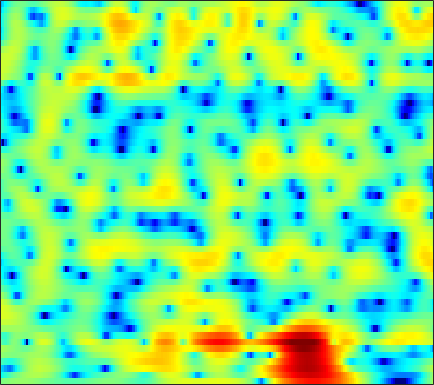

The file beside this chart, header and first rows:
-0.3527, -0.18694, 0.036597, 0.2623, 0.41987, 0.6083, 0.77122, 0.87193, 0.97324, 1.0403, 1.0662, 1.0604, 1.0174, 0.93395, 0.84927, 0.70756, 0.53207, 0.3877, 0.17438, -0.05788, -0.30389, -0.49332, -0.74512, -0.9971
-6.203, -5.253, -4.17, -3.239, -2.611, -1.839, -1.133, -0.6426, -0.03771, 0.5069, 0.9901, 1.306, 1.665, 1.944, 2.102, 2.241, 2.295, 2.28, 2.184, 1.998, 1.719, 1.445, 0.9901, 0.4236
-8.194, -9.152, -10.85, -12.74, -13.41, -11.96, -9.101, -7.026, -4.669, -2.762, -1.222, -0.2691, 0.7772, 1.596, 2.083, 2.577, 2.911, 3.067, 3.153, 3.112, 2.953, 2.754, 2.392, 1.919
-2.788, -3.348, -4.054, -4.598, -4.789, -4.642, -4.048, -3.386, -2.375, -1.351, -0.4092, 0.2254, 0.9578, 1.556, 1.914, 2.276, 2.506, 2.595, 2.606, 2.497, 2.272, 2.027, 1.606, 1.08
0.8634, 0.633, 0.3546, 0.1334, 0.01585, -0.07524, -0.08176, -0.03392, 0.09731, 0.2928, 0.5261, 0.7134, 0.97, 1.216, 1.381, 1.555, 1.665, 1.69, 1.636, 1.462, 1.145, 0.8137, 0.2334, -0.518
1.876, 1.581, 1.234, 0.9427, 0.7441, 0.4964, 0.2189, -0.01405, -0.3625, -0.7133, -0.9966, -1.098, -1.004, -0.6197, -0.1958, 0.4468, 1.065, 1.434, 1.757, 1.859, 1.725, 1.479, 0.9415, 0.1658
-1.469, -2.791, -3.238, -2.18, -1.167, -0.1318, 0.312, 0.1969, -0.6302, -2.416, -5.777, -10.6, -27.52, -8.334, -3.847, -0.2947, 1.926, 3.038, 3.986, 4.438, 4.447, 4.195, 3.493, 2.363
-2.624, -3.599, -3.743, -2.695, -1.707, -0.5918, 0.143, 0.4372, 0.5268, 0.3637, 0.1048, -0.04586, -0.06496, 0.2254, 0.6044, 1.212, 1.78, 2.108, 2.377, 2.457, 2.315, 2.066, 1.531, 0.7525
1.617, 1.499, 1.407, 1.393, 1.421, 1.462, 1.478, 1.462, 1.388, 1.237, 1.036, 0.8596, 0.622, 0.3786, 0.1876, -0.07166, -0.349, -0.5628, -0.8466, -1.125, -1.398, -1.592, -1.822, -2.015
3.48, 3.456, 3.385, 3.28, 3.175, 3.005, 2.788, 2.59, 2.275, 1.89, 1.421, 1.013, 0.3791, -0.3696, -1.016, -1.991, -3.084, -3.948, -5.109, -6.109, -6.723, -6.854, -6.612, -6.076
4.375, 4.336, 4.221, 4.034, 3.856, 3.577, 3.251, 2.972, 2.559, 2.091, 1.544, 1.056, 0.27, -0.7131, -1.618, -3.123, -5.106, -7.054, -10.69, -16.87, -50.44, -20.46, -13.6, -10.36
4.585, 4.408, 4.064, 3.626, 3.258, 2.754, 2.282, 1.97, 1.628, 1.367, 1.142, 0.9638, 0.6546, 0.2184, -0.2171, -0.9834, -1.96, -2.803, -3.987, -5.064, -5.811, -6.056, -6.041, -5.958
4.038, 3.534, 2.642, 1.486, 0.456, -1.077, -2.546, -3.308, -3.457, -2.69, -1.539, -0.6948, 0.2497, 0.9375, 1.275, 1.527, 1.583, 1.526, 1.339, 1.06, 0.7306, 0.439, -0.009896, -0.5674
1.519, 0.8032, -0.4498, -2.106, -3.711, -6.585, -10.85, -15.25, -14.93, -9.304, -5.533, -3.526, -1.535, -0.08665, 0.7354, 1.567, 2.142, 2.427, 2.646, 2.705, 2.643, 2.507, 2.216, 1.816
-1.222, -1.899, -2.893, -3.939, -4.695, -5.584, -6.177, -6.273, -5.917, -5.047, -3.845, -2.858, -1.58, -0.4305, 0.3256, 1.175, 1.835, 2.21, 2.559, 2.747, 2.779, 2.714, 2.515, 2.2
-3.518, -4.441, -5.753, -7.033, -7.809, -8.3, -8.019, -7.369, -6.124, -4.706, -3.283, -2.268, -1.011, 0.1038, 0.8404, 1.676, 2.336, 2.719, 3.079, 3.268, 3.273, 3.173, 2.903, 2.485
-5.37, -6.636, -8.904, -12.39, -16.8, -35.74, -17.44, -12.26, -8.149, -5.331, -3.197, -1.902, -0.4545, 0.7532, 1.519, 2.365, 3.038, 3.427, 3.786, 3.949, 3.923, 3.757, 3.337, 2.682
-6.358, -6.632, -7.153, -7.744, -8.094, -8.072, -7.358, -6.421, -4.952, -3.511, -2.219, -1.35, -0.2951, 0.6543, 1.308, 2.106, 2.825, 3.279, 3.745, 4.022, 4.092, 3.966, 3.541, 2.796
-8.55, -7.036, -5.644, -4.714, -4.221, -3.712, -3.278, -3.022, -2.744, -2.552, -2.461, -2.398, -2.23, -1.838, -1.307, -0.3054, 0.8328, 1.669, 2.649, 3.396, 3.834, 3.97, 3.878, 3.446
-5.806, -4.653, -3.422, -2.584, -2.157, -1.879, -1.851, -2.016, -2.515, -3.422, -4.869, -6.472, -9.688, -13.25, -11.97, -7.057, -3.266, -1.152, 0.9412, 2.432, 3.4, 3.856, 4.143, 4.078
-2.073, -1.765, -1.414, -1.214, -1.181, -1.293, -1.641, -2.018, -2.716, -3.639, -4.788, -5.816, -7.171, -7.835, -7.239, -5.146, -2.74, -1.112, 0.7038, 2.064, 3.052, 3.549, 3.88, 3.902
-0.9096, -0.8036, -0.832, -1.052, -1.355, -1.906, -2.656, -3.289, -4.117, -4.796, -5.154, -5.127, -4.699, -3.913, -3.139, -1.927, -0.6581, 0.284, 1.415, 2.325, 3.014, 3.357, 3.568, 3.514
-0.5772, -0.5517, -0.7625, -1.256, -1.843, -2.96, -4.513, -6.09, -8.832, -12.07, -13.05, -10.97, -7.643, -4.917, -3.247, -1.457, -0.02481, 0.8689, 1.826, 2.57, 3.065, 3.28, 3.407, 3.304
-0.3838, -0.401, -0.6033, -1.046, -1.552, -2.522, -3.835, -5.114, -7.224, -9.281, -9.729, -8.374, -5.823, -3.499, -2.05, -0.4991, 0.7128, 1.403, 2.095, 2.54, 2.776, 2.832, 2.756, 2.546
-0.4223, -0.4552, -0.5645, -0.757, -0.9148, -1.19, -1.498, -1.707, -1.911, -1.934, -1.691, -1.323, -0.6576, 0.1143, 0.6663, 1.324, 1.849, 2.108, 2.293, 2.255, 2.037, 1.77, 1.25, 0.6531
-1.196, -1.451, -1.719, -1.795, -1.676, -1.279, -0.7595, -0.3188, 0.2696, 0.8212, 1.354, 1.719, 2.163, 2.541, 2.754, 2.93, 2.925, 2.808, 2.478, 1.926, 1.127, 0.3489, -0.9034, -2.365
-3.441, -4.946, -7.054, -7.797, -6.739, -4.31, -1.98, -0.5688, 0.9231, 2.055, 2.883, 3.339, 3.766, 3.986, 4.046, 3.962, 3.688, 3.362, 2.709, 1.813, 0.538, -0.6946, -2.799, -5.736
-3.988, -5.842, -8.986, -10.64, -8.551, -4.688, -1.759, -0.1003, 1.529, 2.67, 3.403, 3.743, 3.945, 3.912, 3.762, 3.439, 3.05, 2.687, 2.118, 1.38, 0.4272, -0.5117, -2.179, -4.466
-2.309, -2.227, -2.064, -1.609, -1.107, -0.1894, 0.7714, 1.434, 2.136, 2.592, 2.742, 2.663, 2.272, 1.615, 0.9431, -0.04169, -0.8877, -1.264, -1.256, -0.9811, -0.626, -0.5165, -0.5777, -0.8643
-2.934, -1.851, -0.7986, -0.00965, 0.4968, 0.989, 1.377, 1.563, 1.699, 1.621, 1.311, 0.8665, -0.07633, -1.585, -3.249, -6.647, -12.87, -17.89, -10.37, -5.39, -2.548, -1.146, 0.126, 0.9471
-2.476, -1.622, -0.8054, -0.3342, -0.1492, -0.07244, -0.1517, -0.2661, -0.4722, -0.7008, -0.9581, -1.214, -1.694, -2.455, -3.208, -4.414, -5.443, -5.615, -4.603, -2.924, -1.23, -0.1588, 0.9988, 1.81
-0.6544, -0.5867, -0.6583, -0.9717, -1.416, -2.203, -3.242, -4.07, -5.028, -5.364, -4.981, -4.371, -3.5, -2.732, -2.279, -1.773, -1.325, -0.9402, -0.3612, 0.3055, 0.9593, 1.433, 1.961, 2.38
0.7431, 0.3964, -0.2413, -1.132, -2.046, -3.713, -6.197, -8.977, -15.63, -25.09, -12.36, -8.318, -5.028, -2.854, -1.68, -0.5016, 0.3674, 0.8875, 1.396, 1.789, 2.051, 2.192, 2.266, 2.302
1.279, 0.8526, 0.1993, -0.5774, -1.245, -2.333, -3.589, -4.588, -5.67, -5.855, -4.931, -3.793, -2.215, -0.8105, 0.07169, 1.009, 1.679, 2.014, 2.262, 2.279, 2.095, 1.819, 1.318, 0.7239
0.2482, -0.1336, -0.5132, -0.7909, -0.9371, -1.091, -1.176, -1.19, -1.077, -0.7861, -0.3033, 0.1556, 0.8458, 1.524, 1.985, 2.483, 2.809, 2.902, 2.829, 2.451, 1.733, 0.9169, -0.5852, -2.728
-4.165, -4.674, -4.563, -3.825, -3.164, -2.275, -1.514, -1.001, -0.387, 0.1847, 0.7592, 1.182, 1.749, 2.284, 2.642, 3.025, 3.27, 3.34, 3.213, 2.81, 2.044, 1.195, -0.4059, -2.681
-17.21, -28.58, -14.06, -9.036, -6.82, -4.888, -3.574, -2.84, -2.065, -1.419, -0.8237, -0.3693, 0.2508, 0.9086, 1.407, 2.039, 2.565, 2.868, 3.086, 3.083, 2.83, 2.475, 1.813, 0.9999
-7.231, -7.935, -7.908, -7.169, -6.543, -5.837, -5.319, -5.062, -4.831, -4.678, -4.507, -4.237, -3.582, -2.527, -1.552, -0.1764, 1.099, 1.906, 2.772, 3.34, 3.633, 3.676, 3.515, 3.166
-3.253, -3.979, -4.865, -5.662, -6.258, -6.917, -7.516, -7.92, -8.563, -9.568, -11.25, -12.99, -13.65, -9.886, -6.607, -3.061, -0.3644, 1.192, 2.772, 3.88, 4.564, 4.833, 4.885, 4.602
-3.166, -4.164, -5.786, -7.816, -9.641, -12.2, -14.1, -14.26, -13.45, -12.85, -13.06, -13.58, -13.16, -9.883, -6.881, -3.372, -0.6105, 1.034, 2.745, 3.991, 4.806, 5.161, 5.314, 5.08
-4.822, -5.852, -7.657, -10.06, -12.5, -16.96, -21.7, -20.03, -15.51, -12.45, -10.28, -8.899, -7.149, -5.307, -3.88, -2.008, -0.2658, 0.8848, 2.202, 3.224, 3.958, 4.318, 4.545, 4.473
-6.116, -6.796, -7.828, -8.974, -9.792, -10.7, -11.1, -10.93, -10.18, -9, -7.672, -6.634, -5.221, -3.83, -2.794, -1.476, -0.2493, 0.5997, 1.583, 2.393, 3.023, 3.366, 3.651, 3.756
-7.015, -7.449, -8.051, -8.629, -8.922, -9.122, -9.003, -8.698, -8.054, -7.178, -6.169, -5.371, -4.271, -3.169, -2.357, -1.299, -0.3211, 0.367, 1.178, 1.882, 2.447, 2.779, 3.104, 3.302
-7.584, -8.187, -9.183, -10.1, -10.6, -10.62, -9.957, -9.185, -7.998, -6.841, -5.721, -4.925, -3.917, -2.929, -2.211, -1.275, -0.3657, 0.2575, 1.04, 1.706, 2.243, 2.565, 2.881, 3.074
-6.383, -7.553, -10.06, -14.27, -19.39, -19.67, -13.39, -10.47, -7.932, -6.298, -5.199, -4.575, -3.858, -3.124, -2.489, -1.536, -0.4878, 0.279, 1.217, 1.971, 2.527, 2.803, 2.989, 3.004
-1.021, -1.82, -3.353, -5.21, -6.407, -6.724, -5.686, -4.745, -3.796, -3.394, -3.611, -4.133, -5.102, -5.713, -5.253, -3.434, -1.274, 0.2162, 1.759, 2.856, 3.492, 3.656, 3.491, 2.897
3.532, 3.217, 2.661, 2.057, 1.635, 1.164, 0.7618, 0.4425, -0.15, -1.127, -2.707, -4.525, -8.449, -15.53, -15.04, -7.635, -3.332, -1.206, 0.7546, 1.994, 2.622, 2.72, 2.309, 1.155
3.891, 3.726, 3.435, 3.053, 2.739, 2.235, 1.634, 1.112, 0.2656, -0.7868, -2.012, -2.984, -4.224, -5.044, -5.165, -4.602, -3.601, -2.731, -1.671, -0.8356, -0.2967, -0.09355, -0.1583, -0.6201
3.754, 3.711, 3.596, 3.381, 3.164, 2.748, 2.204, 1.701, 0.8863, -0.07502, -1.167, -2.032, -3.181, -4.185, -4.747, -5.078, -4.922, -4.467, -3.62, -2.717, -1.939, -1.476, -1.101, -0.9737
3.295, 3.474, 3.649, 3.73, 3.68, 3.48, 3.097, 2.681, 1.92, 0.9298, -0.3692, -1.567, -3.51, -5.951, -8.136, -10.95, -10.86, -9.032, -6.258, -4.079, -2.493, -1.691, -0.9587, -0.5598
1.242, 1.874, 2.593, 3.144, 3.415, 3.598, 3.526, 3.301, 2.768, 1.918, 0.7365, -0.4164, -2.393, -5.049, -7.53, -11.01, -11.09, -8.69, -5.612, -3.363, -1.781, -0.9397, -0.2094, 0.1193
-3.016, -1.59, -0.02876, 1.175, 1.883, 2.522, 2.852, 2.897, 2.713, 2.252, 1.561, 0.9056, -0.1207, -1.202, -1.927, -2.641, -2.812, -2.632, -2.094, -1.36, -0.6771, -0.2116, 0.2117, 0.37
-6.669, -4.619, -2.311, -0.5473, 0.4659, 1.456, 2.086, 2.344, 2.414, 2.241, 1.835, 1.425, 0.7953, 0.1425, -0.3356, -0.843, -1.157, -1.244, -1.166, -0.9129, -0.5305, -0.2317, 0.1597, 0.4472
-7.459, -5.223, -2.747, -0.8638, 0.2462, 1.363, 2.084, 2.383, 2.483, 2.27, 1.779, 1.269, 0.4726, -0.3987, -1.053, -1.828, -2.522, -2.88, -3.048, -2.847, -2.185, -1.511, -0.5091, 0.4215
-6.299, -4.386, -2.254, -0.4941, 0.5669, 1.604, 2.233, 2.428, 2.337, 1.805, 0.8877, -0.05105, -1.585, -3.269, -4.476, -5.963, -7.336, -8.501, -10.45, -11.1, -8.363, -5.567, -2.455, -0.1202
-6.104, -4.469, -2.573, -0.9373, 0.01712, 0.9845, 1.518, 1.631, 1.348, 0.5391, -0.9056, -2.513, -5.59, -10.19, -14.54, -16.18, -13.43, -12.62, -13.33, -13.64, -9.719, -6.296, -2.587, 0.1005
-7.966, -6.173, -4.174, -2.519, -1.498, -0.4612, 0.1839, 0.4022, 0.3081, -0.252, -1.357, -2.568, -4.753, -7.472, -9.272, -9.999, -8.74, -7.47, -5.946, -4.495, -2.921, -1.635, 0.02735, 1.475
-9.969, -8.289, -6.232, -4.503, -3.386, -2.214, -1.316, -0.8509, -0.4865, -0.44, -0.6645, -0.9744, -1.506, -2.035, -2.334, -2.457, -2.258, -1.93, -1.331, -0.6316, 0.1256, 0.6894, 1.415, 2.06
